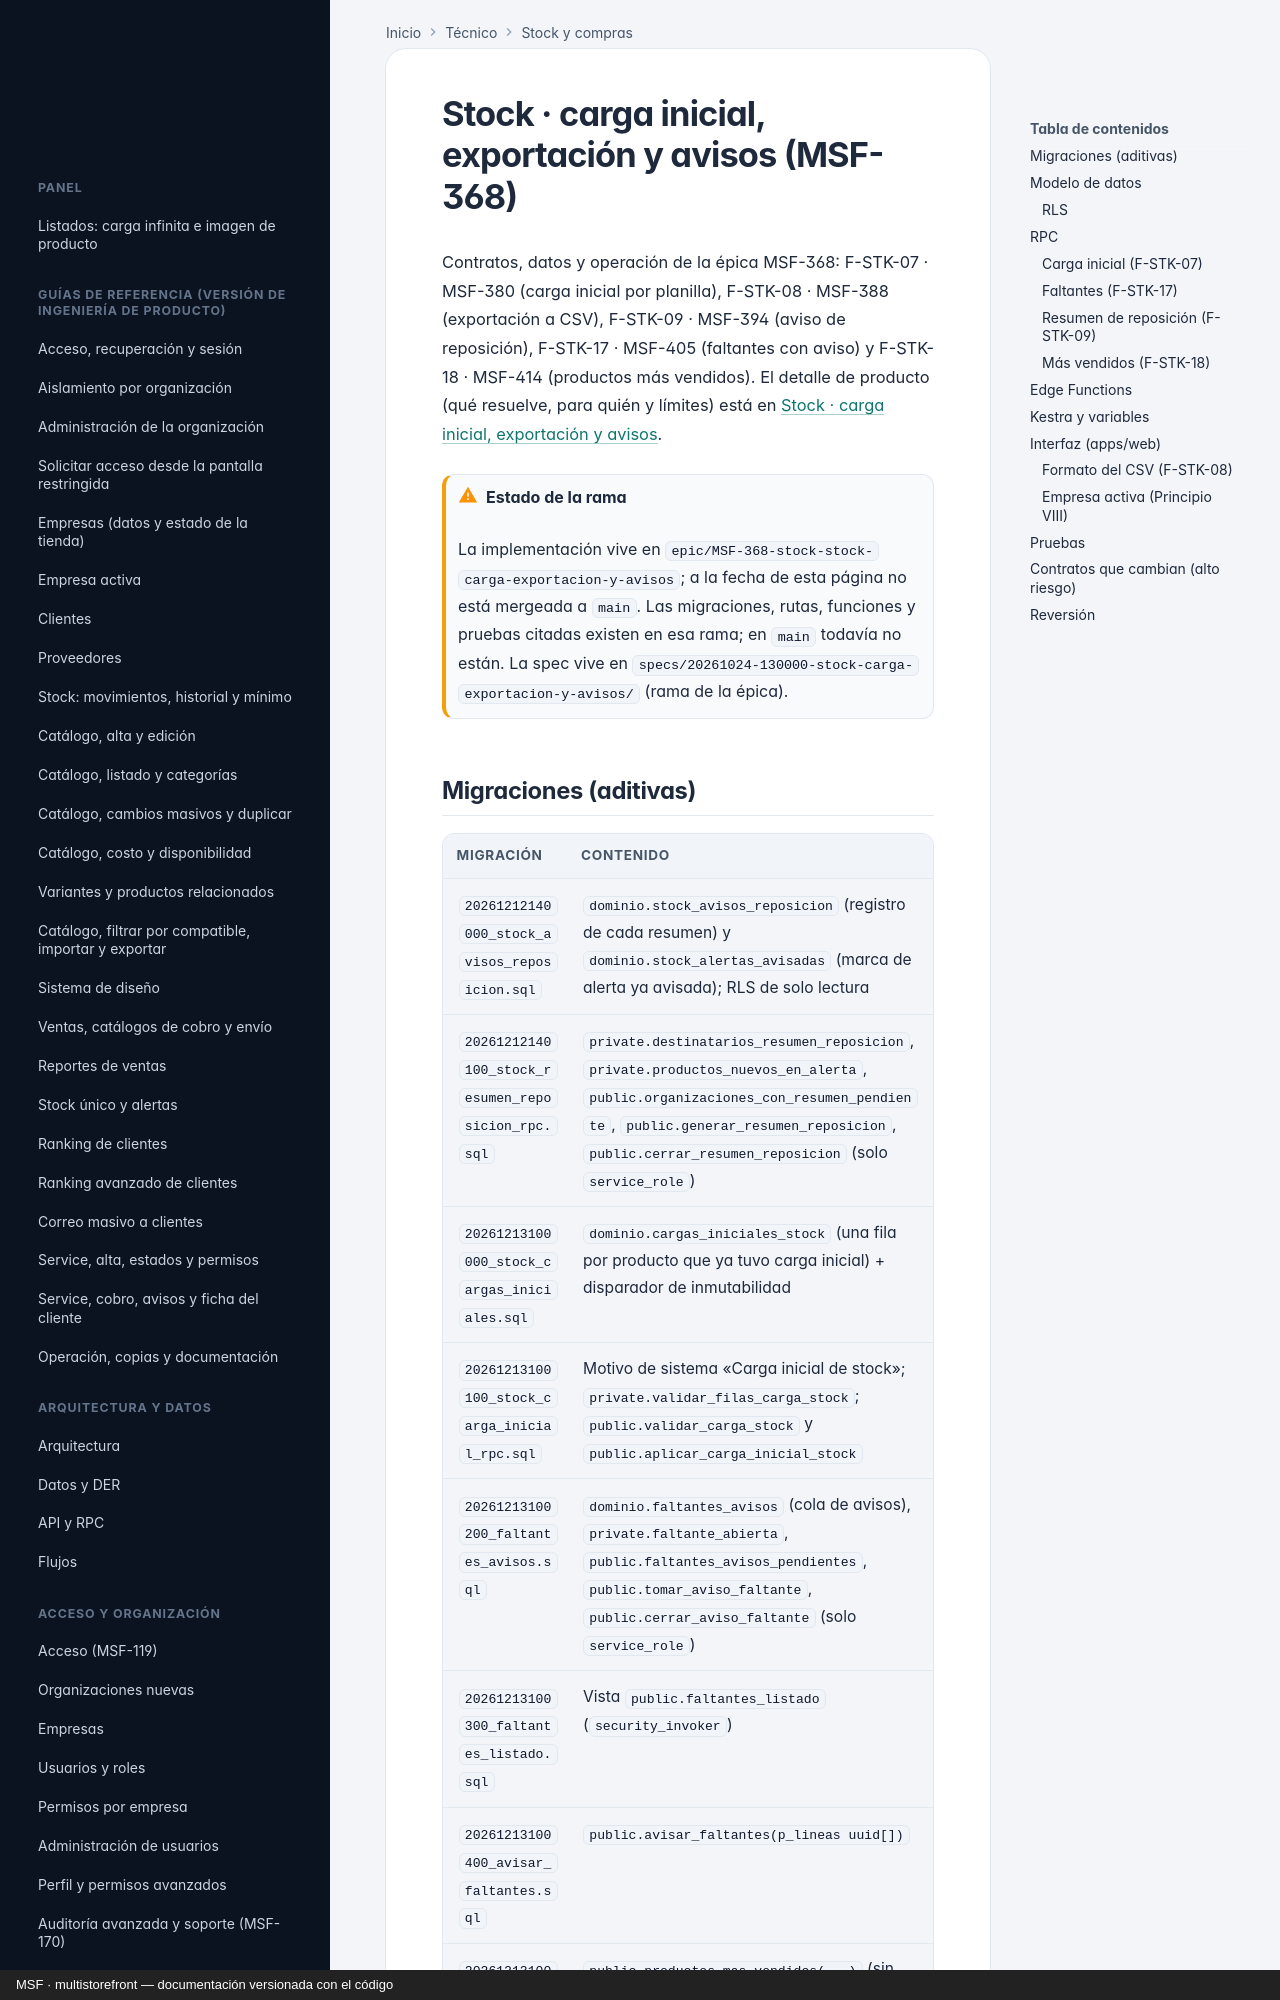

repository: nicolasjones/multistorefront-meli · page: tecnico/stock-carga-exportacion-y-avisos/index.html · generator: mkdocs · copyright: MSF · multistorefront — documentación versionada con el código

---
owner: tecnico
sources:
  - supabase/migrations
  - apps/web/src/pages/stock
---

# Stock · carga inicial, exportación y avisos (MSF-368)

Contratos, datos y operación de la épica MSF-368: F-STK-07 · MSF-380 (carga inicial por planilla), F-STK-08 ·
MSF-388 (exportación a CSV), F-STK-09 · MSF-394 (aviso de reposición), F-STK-17 · MSF-405 (faltantes con aviso)
y F-STK-18 · MSF-414 (productos más vendidos). El detalle de producto (qué resuelve, para quién y límites) está en
[Stock · carga inicial, exportación y avisos](../producto/stock-carga-exportacion-y-avisos.md).

!!! warning "Estado de la rama"
    La implementación vive en `epic/MSF-368-stock-stock-carga-exportacion-y-avisos`; a la fecha de esta página no
    está mergeada a `main`. Las migraciones, rutas, funciones y pruebas citadas existen en esa rama; en `main`
    todavía no están. La spec vive en `specs/20261024-130000-stock-carga-exportacion-y-avisos/` (rama de la épica).
